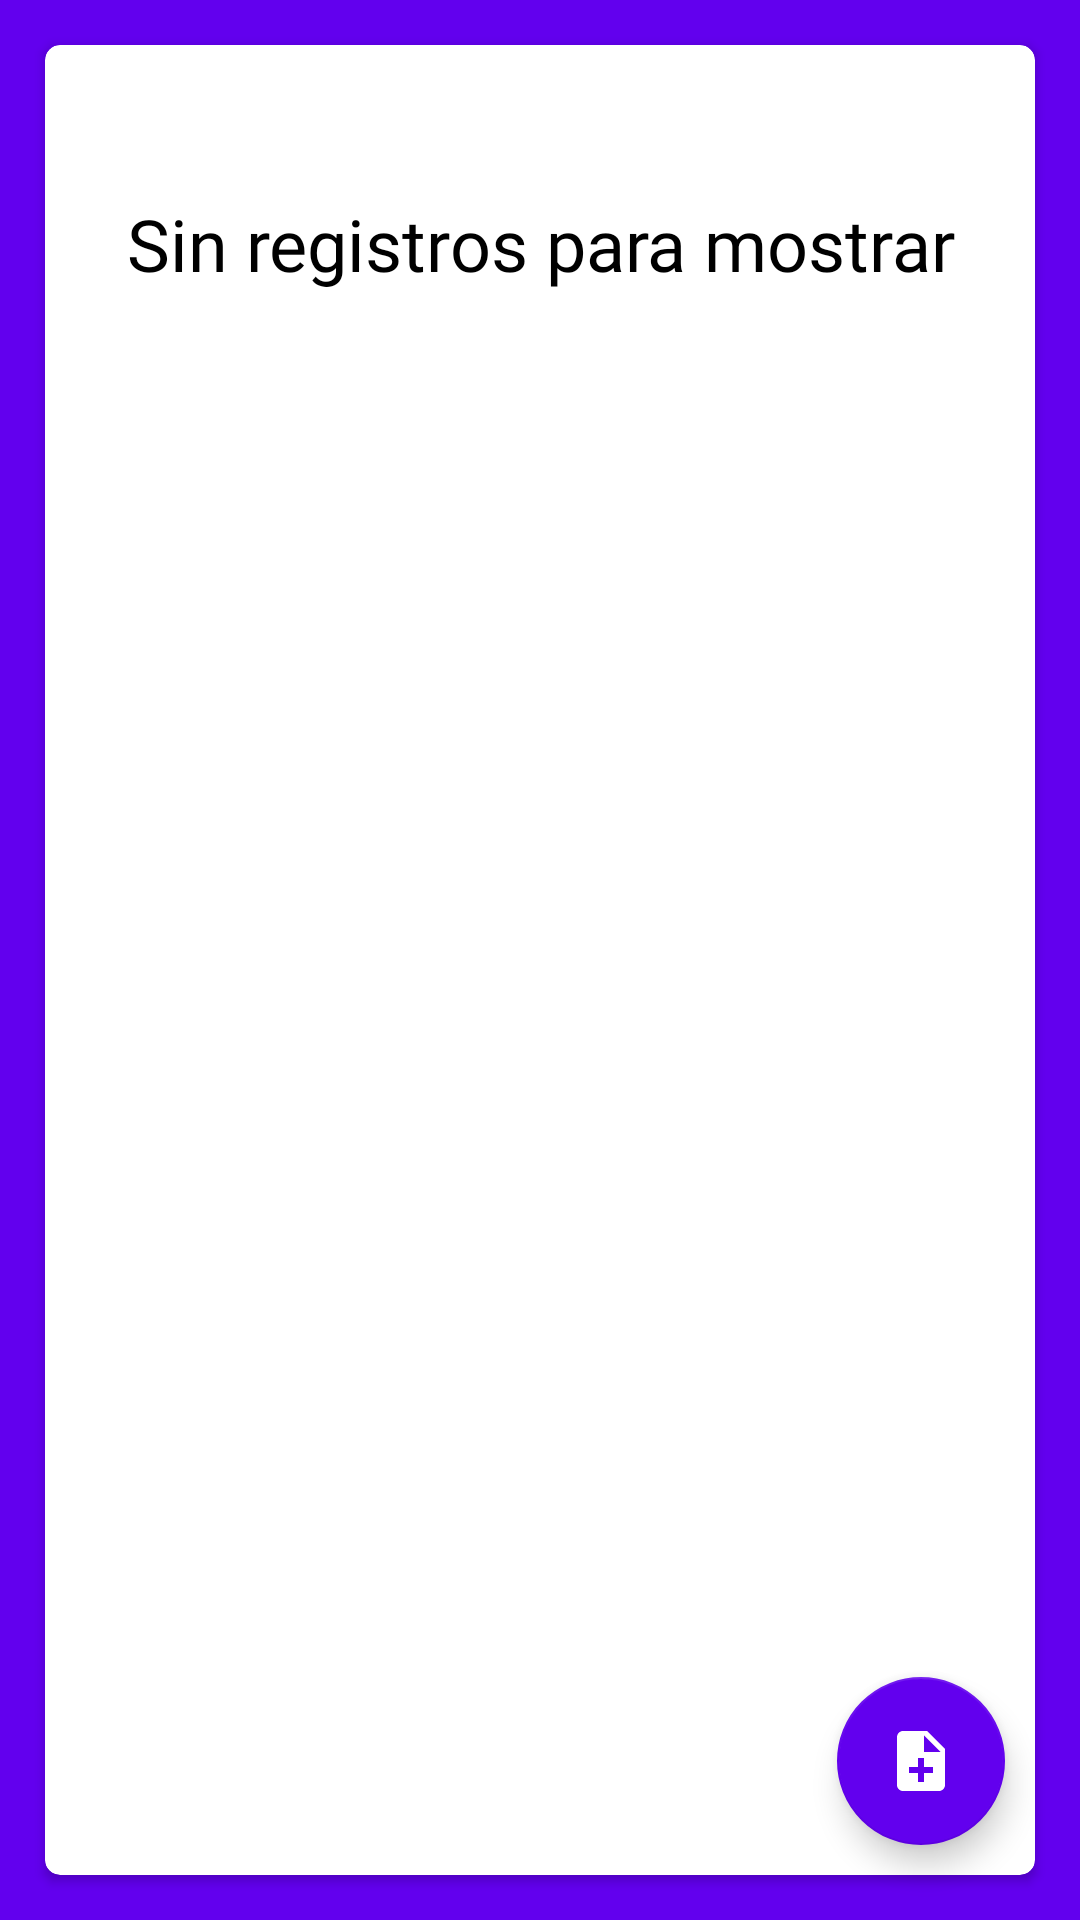

Layout XML and referenced resources for this Android screen:
<!-- AndroidManifest.xml: application theme Theme.CuentaDias -->
<!-- res/layout/activity_main.xml -->
<?xml version="1.0" encoding="utf-8"?>
<androidx.coordinatorlayout.widget.CoordinatorLayout xmlns:android="http://schemas.android.com/apk/res/android"
    xmlns:app="http://schemas.android.com/apk/res-auto"
    xmlns:tools="http://schemas.android.com/tools"
    android:id="@+id/coordinatorLayout_main"
    android:layout_width="match_parent"
    android:layout_height="match_parent"
    android:background="@color/purple_500"
    tools:context=".MainActivity">

    <androidx.constraintlayout.widget.ConstraintLayout
        android:layout_width="match_parent"
        android:layout_height="match_parent">


        <androidx.cardview.widget.CardView
            android:layout_width="match_parent"
            android:layout_height="0dp"
            android:layout_margin="15dp"
            app:cardCornerRadius="5dp"
            app:layout_constraintBottom_toBottomOf="parent"
            app:layout_constraintEnd_toEndOf="parent"
            app:layout_constraintStart_toStartOf="parent"
            app:layout_constraintTop_toTopOf="parent">

            <LinearLayout
                android:layout_width="match_parent"
                android:layout_height="match_parent"
                android:orientation="vertical">

                <TextView
                    android:id="@+id/textView_sin_data"
                    android:layout_width="match_parent"
                    android:layout_height="wrap_content"
                    android:layout_marginStart="20dp"
                    android:layout_marginTop="50dp"
                    android:layout_marginEnd="20dp"
                    android:fontFamily="@font/ubuntu_bold_italic"
                    android:gravity="center"
                    android:text="@string/sin_registros_para_mostrar"
                    android:textColor="@color/black"
                    android:textSize="24sp" />

                <ListView
                    android:id="@+id/listView_informacion"
                    android:layout_width="match_parent"
                    android:layout_height="match_parent"
                    android:layout_marginStart="10dp"
                    android:layout_marginTop="10dp"
                    android:layout_marginEnd="10dp"
                    android:layout_marginBottom="2dp"
                    android:visibility="gone" />
            </LinearLayout>
        </androidx.cardview.widget.CardView>

    </androidx.constraintlayout.widget.ConstraintLayout>

    <com.google.android.material.floatingactionbutton.FloatingActionButton
        android:id="@+id/floatingActionButton_add"
        android:layout_width="wrap_content"
        android:layout_height="wrap_content"
        android:layout_gravity="bottom|end"
        android:layout_margin="25dp"
        android:contentDescription="@string/todo"
        app:backgroundTint="@color/purple_500"
        app:srcCompat="@drawable/ic_baseline_note_add_24"
        app:tint="@color/white"
        tools:ignore="SpeakableTextPresentCheck" />

</androidx.coordinatorlayout.widget.CoordinatorLayout>
<!-- resources referenced by this layout -->
<resources>
  <color name="black">#FF000000</color>
  <color name="purple_500">#FF6200EE</color>
  <color name="white">#FFFFFFFF</color>
  <!-- drawable ic_baseline_note_add_24 (drawable) -->
  <vector android:autoMirrored="true" android:height="30dp"
      android:tint="@color/white" android:viewportHeight="24"
      android:viewportWidth="24" android:width="30dp" xmlns:android="http://schemas.android.com/apk/res/android">
      <path android:fillColor="@android:color/white" android:pathData="M14,2L6,2c-1.1,0 -1.99,0.9 -1.99,2L4,20c0,1.1 0.89,2 1.99,2L18,22c1.1,0 2,-0.9 2,-2L20,8l-6,-6zM16,16h-3v3h-2v-3L8,16v-2h3v-3h2v3h3v2zM13,9L13,3.5L18.5,9L13,9z"/>
  </vector>
  <string name="sin_registros_para_mostrar">Sin registros para mostrar</string>
  <string name="todo">TODO</string>
  <style name="Theme.CuentaDias" parent="Theme.MaterialComponents.DayNight.DarkActionBar">
          
          <item name="colorPrimary">@color/purple_500</item>
          <item name="colorPrimaryVariant">@color/purple_700</item>
          <item name="colorOnPrimary">@color/white</item>
          
          <item name="colorSecondary">@color/teal_200</item>
          <item name="colorSecondaryVariant">@color/teal_700</item>
          <item name="colorOnSecondary">@color/black</item>
          
          <item name="android:statusBarColor" tools:targetApi="l">?attr/colorPrimaryVariant</item>
          
      </style>
  <color name="purple_700">#FF3700B3</color>
  <color name="teal_200">#FF03DAC5</color>
  <color name="teal_700">#FF018786</color>
</resources>
